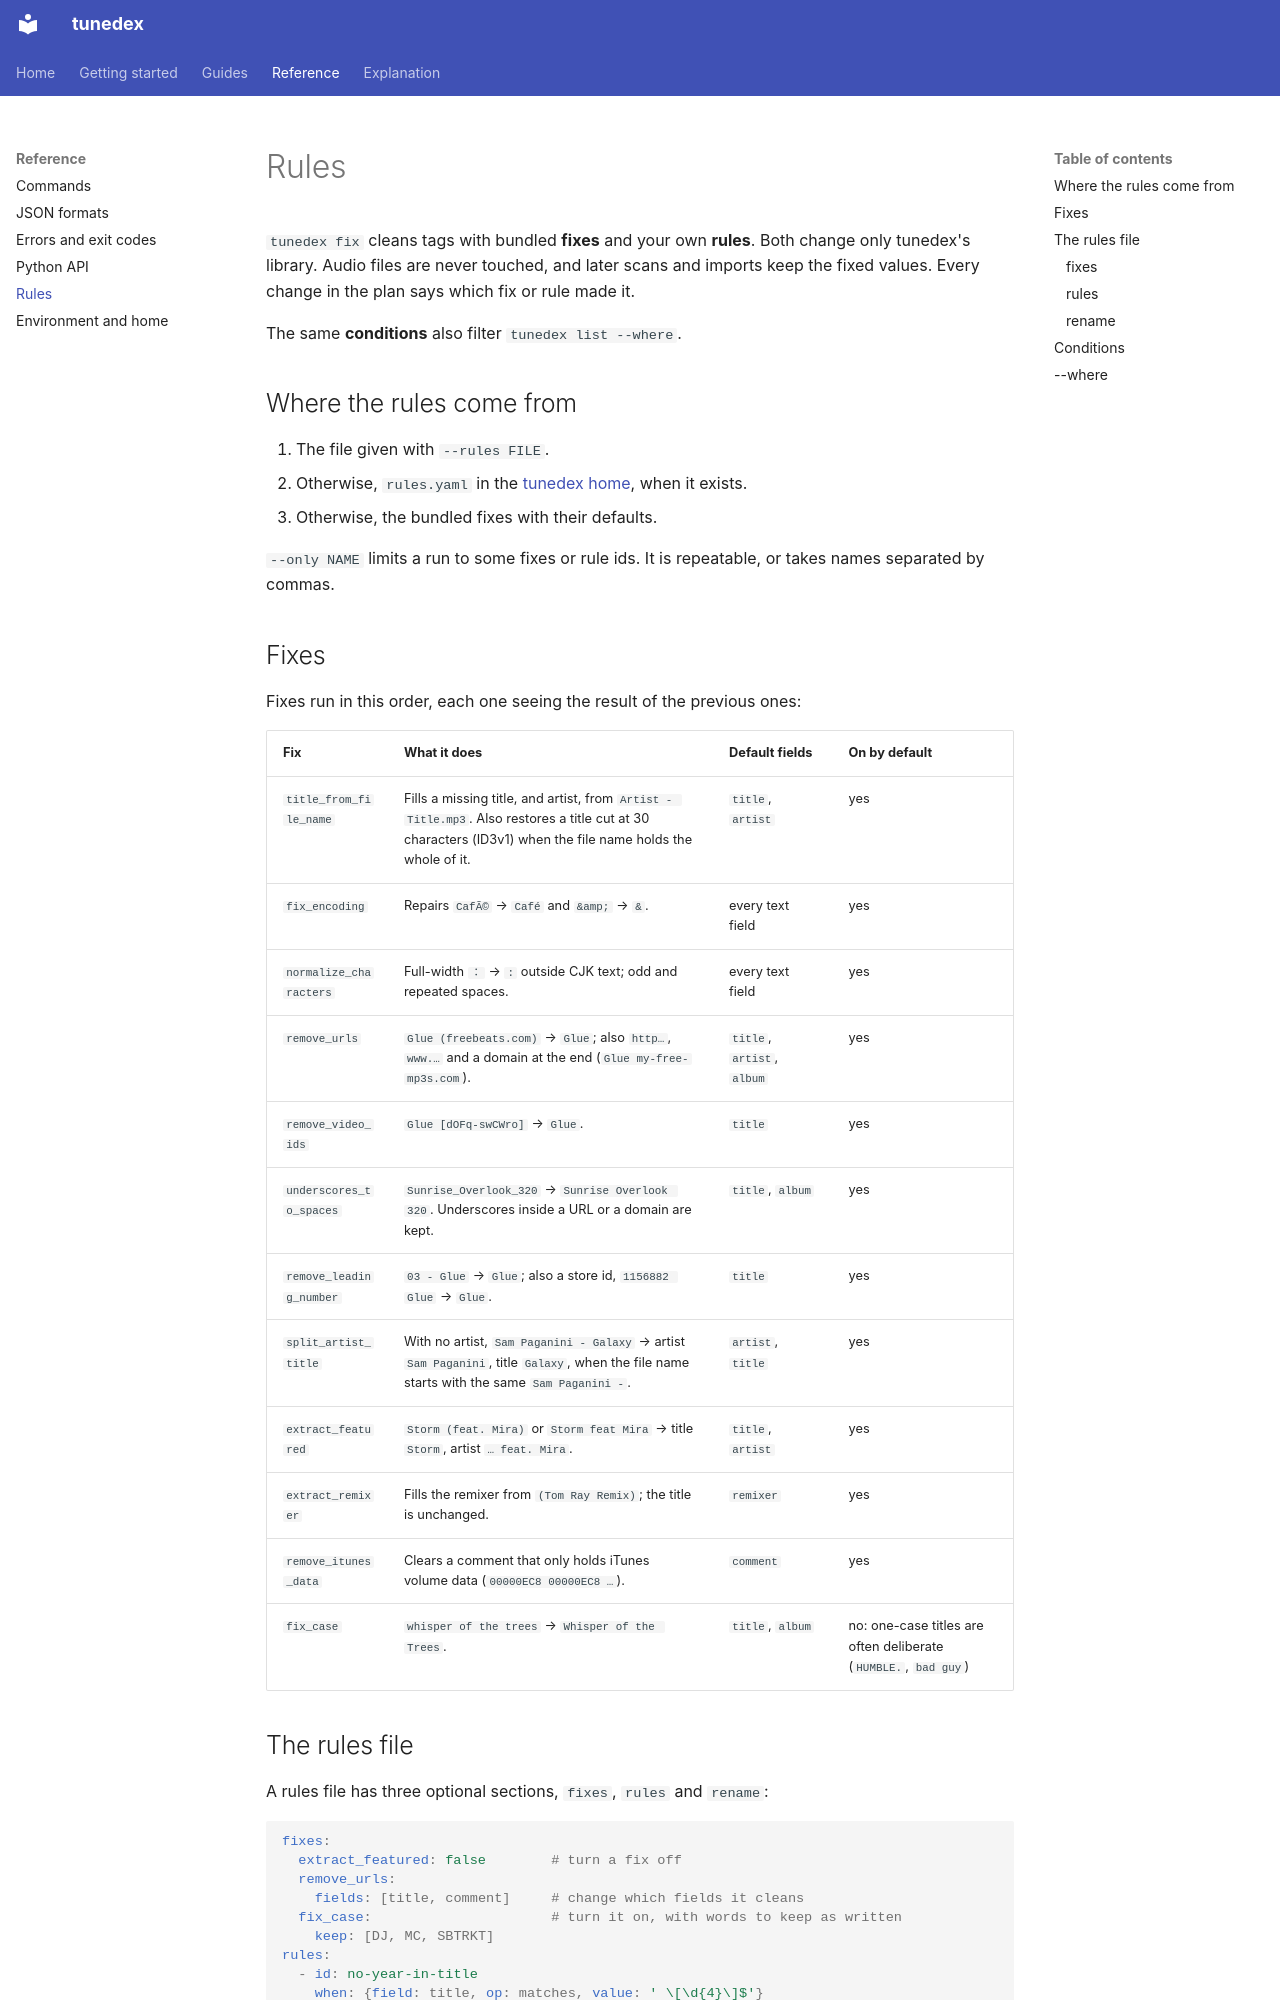

repository: vonmartins/DJ-Open-Lib · page: reference/rules/index.html · generator: mkdocs

# Rules

`tunedex fix` cleans tags with bundled **fixes** and your own **rules**. Both change only tunedex's library. Audio files are never touched, and later scans and imports keep the fixed values. Every change in the plan says which fix or rule made it.

The same **conditions** also filter `tunedex list --where`.

## Where the rules come from

1. The file given with `--rules FILE`.
2. Otherwise, `rules.yaml` in the [tunedex home](environment.md#the-home-directory), when it exists.
3. Otherwise, the bundled fixes with their defaults.

`--only NAME` limits a run to some fixes or rule ids. It is repeatable, or takes names separated by commas.

## Fixes

Fixes run in this order, each one seeing the result of the previous ones:

| Fix | What it does | Default fields | On by default |
|---|---|---|---|
| `title_from_file_name` | Fills a missing title, and artist, from `Artist - Title.mp3`. Also restores a title cut at 30 characters (ID3v1) when the file name holds the whole of it. | `title`, `artist` | yes |
| `fix_encoding` | Repairs `CafÃ©` → `Café` and `&amp;` → `&`. | every text field | yes |
| `normalize_characters` | Full-width `：` → `:` outside CJK text; odd and repeated spaces. | every text field | yes |
| `remove_urls` | `Glue (freebeats.com)` → `Glue`; also `http…`, `www.…` and a domain at the end (`Glue my-free-mp3s.com`). | `title`, `artist`, `album` | yes |
| `remove_video_ids` | `Glue [dOFq-swCWro]` → `Glue`. | `title` | yes |
| `underscores_to_spaces` | `Sunrise_Overlook_320` → `Sunrise Overlook 320`. Underscores inside a URL or a domain are kept. | `title`, `album` | yes |
| `remove_leading_number` | `03 - Glue` → `Glue`; also a store id, `1156882 Glue` → `Glue`. | `title` | yes |
| `split_artist_title` | With no artist, `Sam Paganini - Galaxy` → artist `Sam Paganini`, title `Galaxy`, when the file name starts with the same `Sam Paganini - `. | `artist`, `title` | yes |
| `extract_featured` | `Storm (feat. Mira)` or `Storm feat Mira` → title `Storm`, artist `… feat. Mira`. | `title`, `artist` | yes |
| `extract_remixer` | Fills the remixer from `(Tom Ray Remix)`; the title is unchanged. | `remixer` | yes |
| `remove_itunes_data` | Clears a comment that only holds iTunes volume data (`00000EC8 00000EC8 …`). | `comment` | yes |
| `fix_case` | `whisper of the trees` → `Whisper of the Trees`. | `title`, `album` | no: one-case titles are often deliberate (`HUMBLE.`, `bad guy`) |
